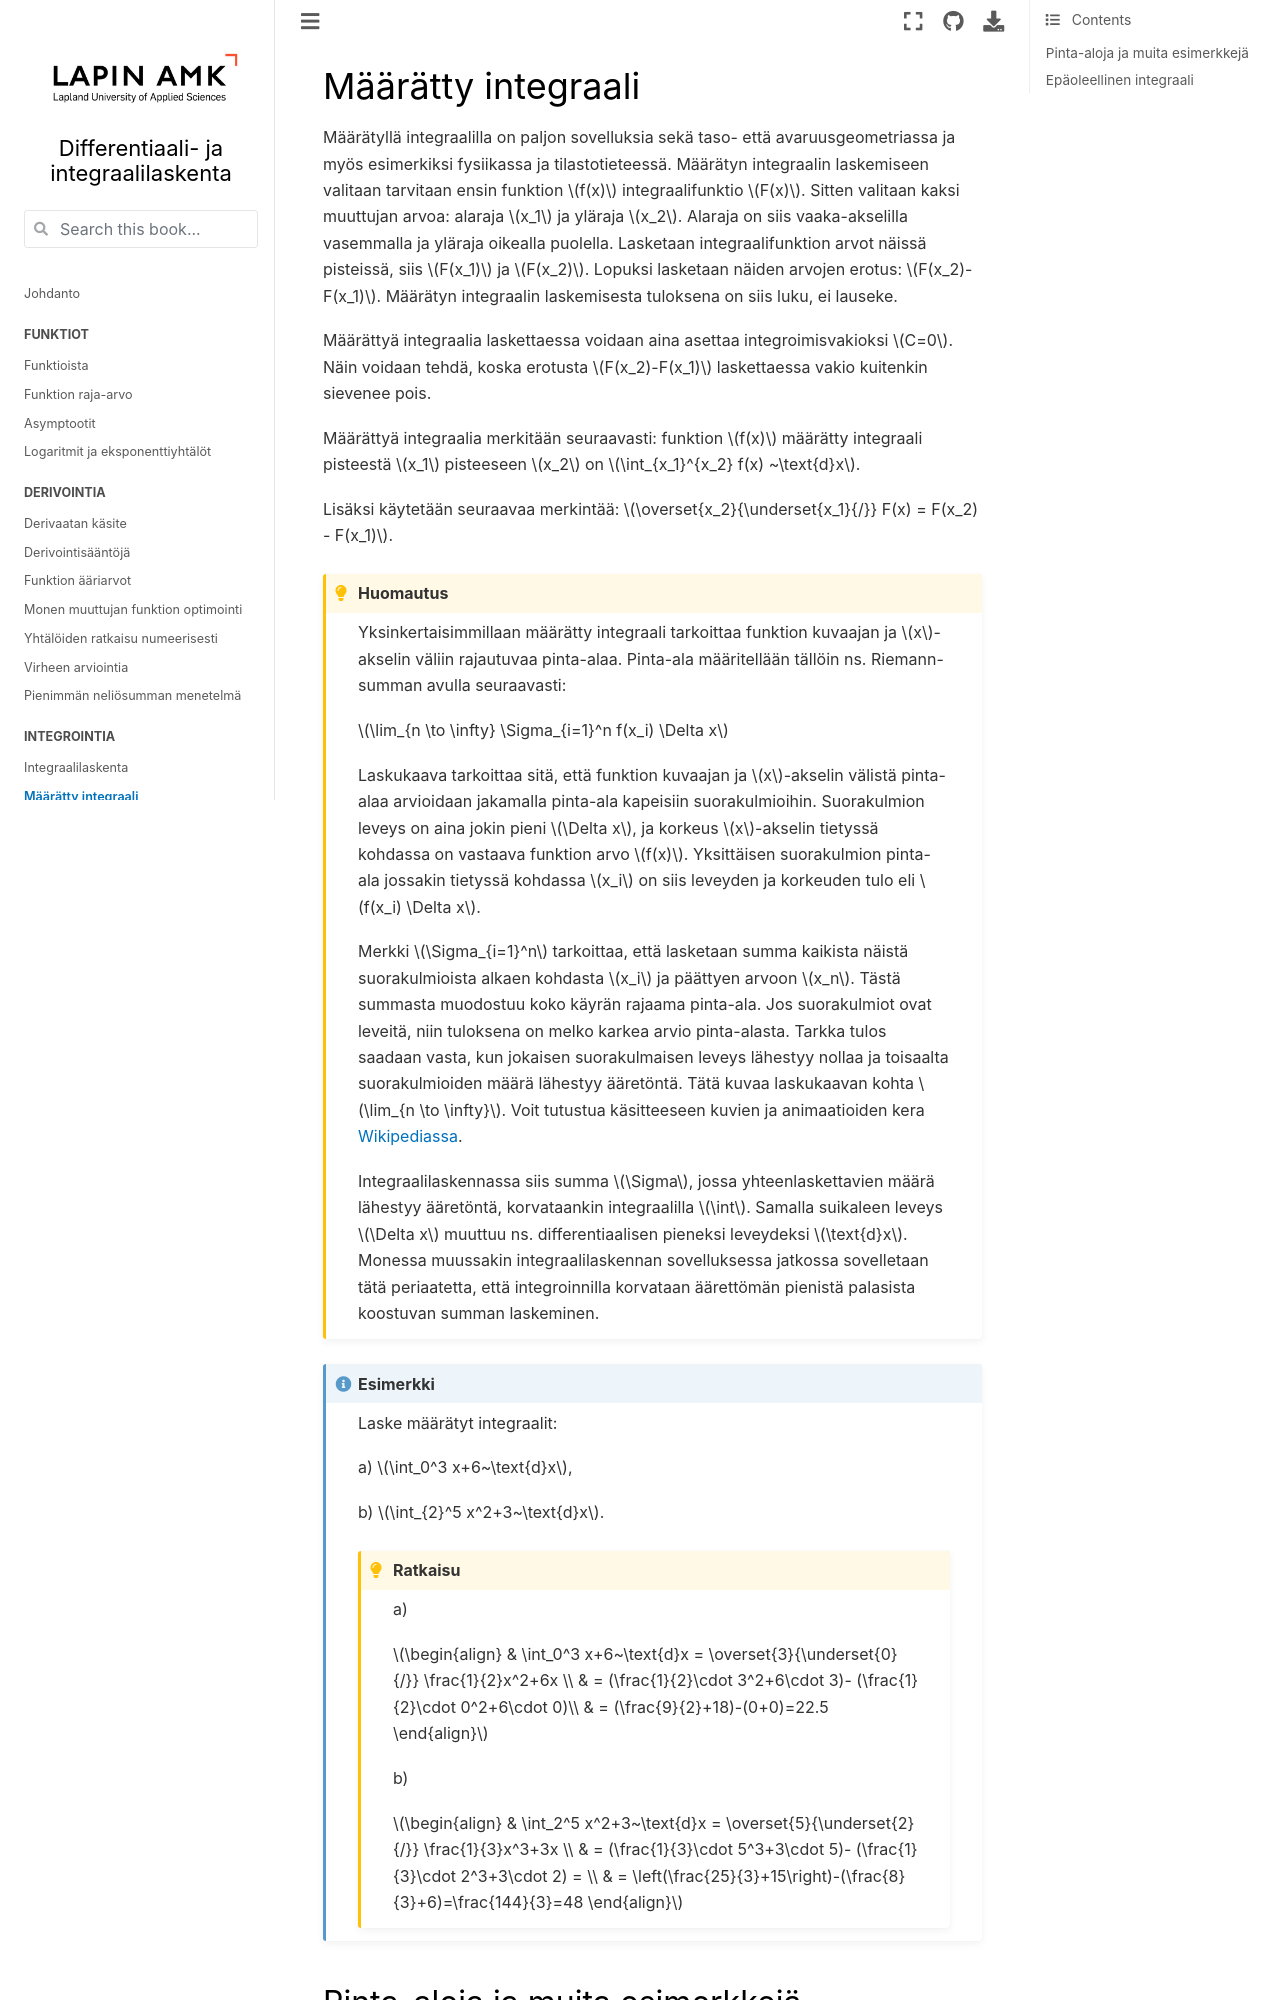

repository: luma-lapinamk/minna-diffint · page: maaratty_integraali.html · generator: jekyll

# Määrätty integraali

Määrätty integraali on sovellustehtävissä hyödyllinen käsite. Määrätyn integraalin laskemiseen valitaan tarvitaan ensin funktion $f(x)$ integraalifunktio $F(x)$. Sitten valitaan kaksi pistettä $x_1$ ja $x_2$. Lasketaan integraalifunktion arvot näissä pisteissä, siis $F(x_1)$ ja $F(x_2)$. Lopuksi lasketaan näiden arvojen erotus: $F(x_2)-F(x_1)$. Määrätyn integraalin laskemisesta tuloksena on siis luku, ei lauseke.

Määrättyä integraalia laskettaessa voidaan aina asettaa integroimisvakioksi $C=0$. Näin voidaan tehdä, koska erotusta $F(x_2)-F(x_1)$ laskettaessa vakio kuitenkin sievenee pois.

Määrättyä integraalia merkitään seuraavasti: funktion $f(x)$ määrätty integraali pisteestä $x_1$ pisteeseen $x_2$ on $\int_{x_1}^{x_2} f(x) ~\text{d}x$.

Lisäksi käytetään seuraavaa merkintää: $\overset{x_2}{\underset{x_1}{/}} F(x) = F(x_2) - F(x_1)$.

:::{admonition} Huomautus
: class: tip, dropdown

Määrätty integraali määritellään ns. Riemann-summan avulla seuraavasti:

$\lim_{n \to \infty} \Sigma_{i=1}^n f(x_i) \Delta x$
